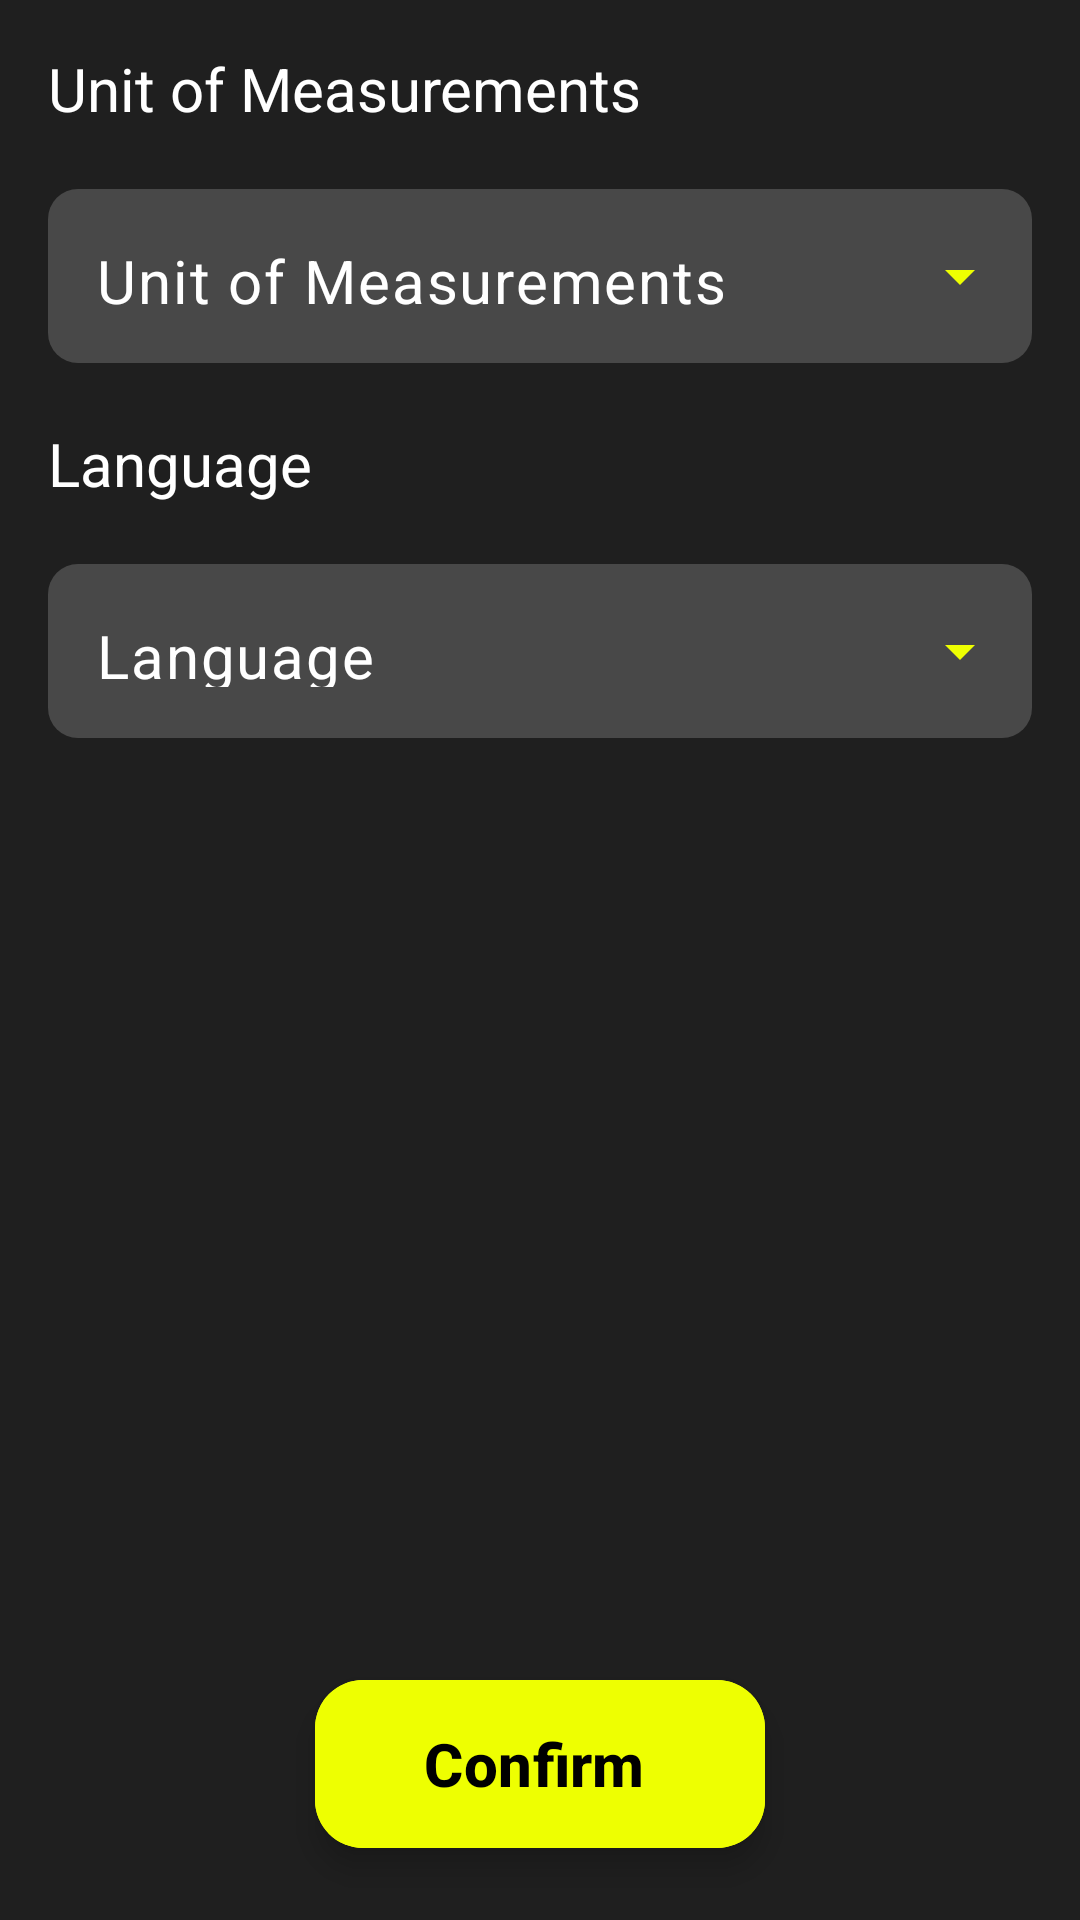

Write the Android layout XML for this screen, with the resource values it uses.
<!-- AndroidManifest.xml: application theme Theme.TrackingRunningApp -->
<!-- res/layout/fragment_setting.xml -->
<?xml version="1.0" encoding="utf-8"?>
<androidx.constraintlayout.widget.ConstraintLayout xmlns:android="http://schemas.android.com/apk/res/android"
    xmlns:app="http://schemas.android.com/apk/res-auto"
    xmlns:tools="http://schemas.android.com/tools"
    android:layout_width="match_parent"
    android:layout_height="match_parent"
    android:background="#1F1F1F"
    tools:context=".ui.setting.SettingFragment">

    <TextView
        android:id="@+id/textView23"
        android:layout_width="wrap_content"
        android:layout_height="wrap_content"
        android:layout_marginStart="16dp"
        android:layout_marginTop="16dp"
        android:text="Unit of Measurements"
        android:textColor="@color/white"
        android:textSize="@dimen/text_size_title"
        app:layout_constraintEnd_toEndOf="parent"
        app:layout_constraintHorizontal_bias="0.0"
        app:layout_constraintStart_toStartOf="parent"
        app:layout_constraintTop_toTopOf="parent" />

    <com.google.android.material.floatingactionbutton.ExtendedFloatingActionButton
        android:id="@+id/btn_confirm_setting"
        android:layout_width="150dp"
        android:layout_height="wrap_content"
        android:layout_gravity="center_horizontal"
        android:layout_marginBottom="24dp"
        android:backgroundTint="@color/main_yellow"
        android:text="@string/text_confirm"
        android:textColor="@color/black"
        android:textSize="20sp"
        android:textStyle="bold"
        android:visibility="visible"
        app:layout_constraintBottom_toBottomOf="parent"
        app:layout_constraintEnd_toEndOf="parent"
        app:layout_constraintStart_toStartOf="parent" />

    <TextView
        android:id="@+id/textView25"
        android:layout_width="wrap_content"
        android:layout_height="wrap_content"
        android:layout_marginStart="16dp"
        android:layout_marginTop="20dp"
        android:text="Language"
        android:textColor="@color/white"
        android:textSize="@dimen/text_size_title"
        app:layout_constraintStart_toStartOf="parent"
        app:layout_constraintTop_toBottomOf="@+id/text_input_layout_unit" />

    <com.google.android.material.textfield.TextInputLayout
        android:id="@+id/text_input_layout_unit"
        style="@style/Widget.Material3.TextInputLayout.OutlinedBox.ExposedDropdownMenu"
        android:layout_width="match_parent"
        android:layout_height="wrap_content"
        android:layout_marginStart="16dp"
        android:layout_marginTop="20dp"
        android:layout_marginEnd="16dp"
        app:endIconTint="@color/main_yellow"
        app:hintEnabled="false"
        app:layout_constraintEnd_toEndOf="parent"
        app:layout_constraintHorizontal_bias="0.0"
        app:layout_constraintStart_toStartOf="parent"
        app:layout_constraintTop_toBottomOf="@+id/textView23">

        <com.google.android.material.textfield.MaterialAutoCompleteTextView
            android:id="@+id/tv_select_unit"
            android:layout_width="match_parent"
            android:layout_height="@dimen/height_edit_text"
            android:background="@drawable/background_setting_spinner"
            android:hint="@string/text_unit"
            android:inputType="none"
            android:textColor="@color/white"
            android:textColorHint="@color/white"
            android:textSize="@dimen/size_edit_text"
            app:simpleItems="@array/unit_options"
            tools:ignore="TouchTargetSizeCheck,SpeakableTextPresentCheck,VisualLintTextFieldSize"
            tools:layout_editor_absoluteX="5dp"
            tools:layout_editor_absoluteY="330dp" />

    </com.google.android.material.textfield.TextInputLayout>

    <com.google.android.material.textfield.TextInputLayout
        android:id="@+id/text_input_layout_language"
        style="@style/Widget.Material3.TextInputLayout.OutlinedBox.ExposedDropdownMenu"
        android:layout_width="match_parent"
        android:layout_height="wrap_content"
        android:layout_marginStart="16dp"
        android:layout_marginTop="20dp"
        android:layout_marginEnd="16dp"
        app:endIconMode="dropdown_menu"
        app:endIconTint="@color/main_yellow"
        app:hintEnabled="false"
        app:layout_constraintEnd_toEndOf="parent"
        app:layout_constraintHorizontal_bias="0.0"
        app:layout_constraintStart_toStartOf="parent"
        app:layout_constraintTop_toBottomOf="@+id/textView25">

        <com.google.android.material.textfield.MaterialAutoCompleteTextView
            android:id="@+id/tv_select_language"
            android:layout_width="match_parent"
            android:layout_height="@dimen/height_edit_text"
            android:background="@drawable/background_setting_spinner"
            android:hint="@string/text_language"
            android:inputType="none"
            android:textColor="@color/white"
            android:textColorHint="@color/white"
            android:textSize="@dimen/size_edit_text"
            app:simpleItems="@array/language_options"
            tools:ignore="TouchTargetSizeCheck,SpeakableTextPresentCheck,VisualLintTextFieldSize"
            tools:layout_editor_absoluteX="5dp"
            tools:layout_editor_absoluteY="330dp" />
    </com.google.android.material.textfield.TextInputLayout>




</androidx.constraintlayout.widget.ConstraintLayout>
<!-- resources referenced by this layout -->
<resources>
  <string-array name="language_options">
          <item>English</item>
          <item>Vietnamese</item>
      </string-array>
  <string-array name="unit_options">
          <item>Kilometers (km)</item>
          <item>Miles (ml)</item>
      </string-array>
  <color name="black">#000000</color>
  <color name="main_yellow">#EEFF01</color>
  <color name="white">#FFFFFF</color>
  <dimen name="height_edit_text">58dp</dimen>
  <dimen name="size_edit_text">20sp</dimen>
  <dimen name="text_size_title">20sp</dimen>
  <!-- drawable background_setting_spinner (drawable) -->
  <?xml version="1.0" encoding="utf-8"?>
  <selector xmlns:android="http://schemas.android.com/apk/res/android">
      <item>
          <shape android:shape="rectangle">
              <solid android:color="#484848"/>
              <corners android:radius="10dp"/>
          </shape>
      </item>
  </selector>
  <string name="text_confirm">Confirm</string>
  <string name="text_language">Language</string>
  <string name="text_unit">Unit of Measurements</string>
  <style name="Theme.TrackingRunningApp" parent="Base.Theme.TrackingRunningApp" />
  <style name="Base.Theme.TrackingRunningApp" parent="Theme.Material3.DayNight.NoActionBar">
          
          
      </style>
</resources>
